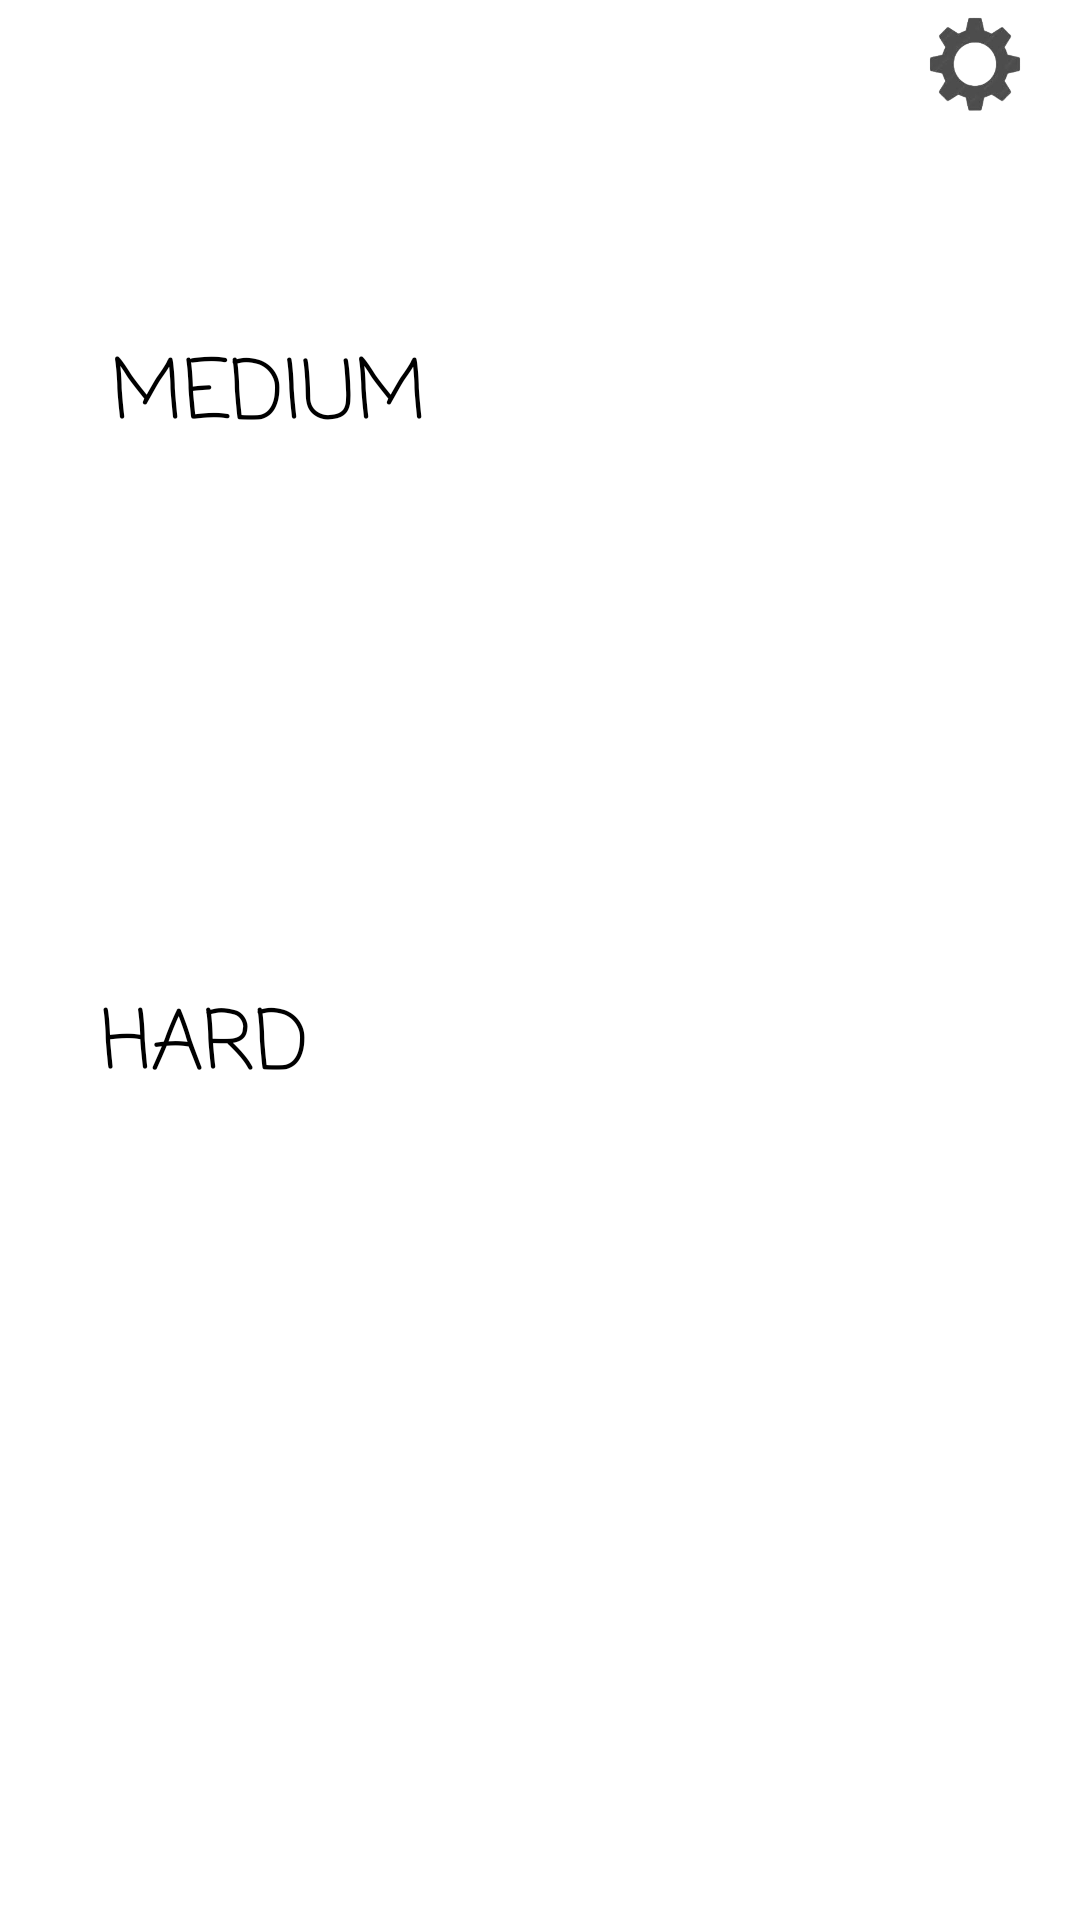

Here is an Android app screen rendered from its layout file. Give the layout XML and the strings, colors and styles it references.
<!-- AndroidManifest.xml: application theme Theme.HelloWorld -->
<!-- res/layout/select_difficulty.xml -->
<?xml version="1.0" encoding="utf-8"?>
<androidx.constraintlayout.widget.ConstraintLayout xmlns:android="http://schemas.android.com/apk/res/android"
    xmlns:app="http://schemas.android.com/apk/res-auto"
    xmlns:tools="http://schemas.android.com/tools"
    android:layout_width="match_parent"
    android:layout_height="match_parent">

    <LinearLayout
        android:id="@+id/topbar"
        android:layout_width="wrap_content"
        android:layout_height="wrap_content"
        android:orientation="horizontal"
        android:layout_marginTop="0dp"
        >

        <ImageButton
            android:id="@+id/backButton4"
            android:layout_width="wrap_content"
            android:layout_height="wrap_content"
            android:layout_marginStart="0dp"
            android:layout_marginLeft="0dp"
            android:layout_marginTop="0dp"
            app:srcCompat="@drawable/abc_vector_test" />

        <View
            android:layout_width="290dp"
            android:layout_height="43dp"
            />

        <ImageButton
            android:id="@+id/settings4"
            android:layout_width="wrap_content"
            android:layout_height="43dp"
            android:layout_gravity="end"
            android:layout_marginRight="0dp"
            android:layout_weight="1"
            android:background="?selectableItemBackgroundBorderless"
            android:scaleType="fitCenter"
            android:src="@drawable/settingsicon"
            app:srcCompat="@drawable/settingsicon" />

    </LinearLayout>

    <Button
        android:id="@+id/hard"
        android:layout_width="161dp"
        android:layout_height="82dp"
        android:layout_marginStart="71dp"
        android:layout_marginLeft="71dp"
        android:layout_marginEnd="206dp"
        android:layout_marginRight="206dp"
        android:layout_marginBottom="230dp"
        android:backgroundTint="#F44336"
        android:contentDescription="@string/play_button"
        android:fontFamily="casual"
        android:text="HARD"
        android:textSize="27sp"
        app:layout_constraintBottom_toBottomOf="parent"
        app:layout_constraintEnd_toEndOf="parent"
        app:layout_constraintHorizontal_bias="0.481"
        app:layout_constraintStart_toStartOf="parent"
        app:layout_constraintTop_toBottomOf="@+id/medium"
        app:layout_constraintVertical_bias="1.0"
        app:rippleColor="#FF5722" />

    <Button
        android:id="@+id/medium"
        android:layout_width="161dp"
        android:layout_height="82dp"
        android:layout_marginStart="68dp"
        android:layout_marginLeft="68dp"
        android:layout_marginTop="50dp"
        android:layout_marginEnd="206dp"
        android:layout_marginRight="206dp"
        android:layout_marginBottom="364dp"
        android:backgroundTint="@color/orange"
        android:contentDescription="@string/play_button"
        android:fontFamily="casual"
        android:text="MEDIUM"
        android:textSize="27sp"
        app:layout_constraintBottom_toBottomOf="parent"
        app:layout_constraintEnd_toEndOf="parent"
        app:layout_constraintHorizontal_bias="0.416"
        app:layout_constraintStart_toStartOf="parent"
        app:layout_constraintTop_toBottomOf="@+id/easy"
        app:layout_constraintVertical_bias="1.0"
        app:rippleColor="#FF5722" />

    <ImageView
        android:id="@+id/imageView5"
        android:layout_width="443dp"
        android:layout_height="377dp"
        android:layout_marginEnd="3dp"
        android:layout_marginRight="3dp"
        android:layout_marginBottom="790dp"
        android:contentDescription="@string/bottom_fire_border"
        android:rotation="180"
        app:layout_constraintBottom_toBottomOf="parent"
        app:layout_constraintEnd_toEndOf="parent"
        app:layout_constraintHorizontal_bias="0.371"
        app:layout_constraintStart_toStartOf="parent"
        app:layout_constraintTop_toTopOf="parent"
        app:layout_constraintVertical_bias="0.403"
        app:srcCompat="@drawable/pngwing_com__1_" />

    <TextView
        android:id="@+id/difficulty"
        android:layout_width="wrap_content"
        android:layout_height="wrap_content"
        android:layout_marginStart="71dp"
        android:layout_marginLeft="71dp"
        android:layout_marginTop="236dp"
        android:layout_marginEnd="89dp"
        android:layout_marginRight="89dp"
        android:layout_marginBottom="80dp"
        android:fontFamily="casual"
        android:text="Select difficulty"
        android:textColor="#F44336"
        android:textSize="40sp"
        app:layout_constraintBottom_toBottomOf="@+id/imageView5"
        app:layout_constraintEnd_toEndOf="parent"
        app:layout_constraintHorizontal_bias="1.0"
        app:layout_constraintStart_toStartOf="parent"
        app:layout_constraintTop_toTopOf="@+id/imageView5" />

    <Button
        android:id="@+id/easy"
        android:layout_width="161dp"
        android:layout_height="82dp"
        android:layout_marginStart="71dp"
        android:layout_marginLeft="71dp"
        android:layout_marginTop="100dp"
        android:layout_marginEnd="206dp"
        android:layout_marginRight="206dp"
        android:backgroundTint="@color/button_background"
        android:contentDescription="@string/play_button"
        android:fontFamily="casual"
        android:text="EASY"
        android:textSize="27sp"
        app:layout_constraintBottom_toTopOf="@+id/medium"
        app:layout_constraintEnd_toEndOf="parent"
        app:layout_constraintHorizontal_bias="0.481"
        app:layout_constraintStart_toStartOf="parent"
        app:layout_constraintTop_toBottomOf="@+id/imageView5"
        app:rippleColor="#FF5722"
        tools:ignore="UnknownId" />

    <ImageView
        android:id="@+id/imageView6"
        android:contentDescription="@string/bottom_fire_border"
        android:layout_width="447dp"
        android:layout_height="395dp"
        android:layout_marginTop="50dp"
        android:rotation="0"
        app:layout_constraintBottom_toBottomOf="parent"
        app:layout_constraintEnd_toEndOf="parent"
        app:layout_constraintStart_toStartOf="parent"
        app:layout_constraintTop_toBottomOf="@+id/hard"
        app:srcCompat="@drawable/pngwing_com__1_" />

</androidx.constraintlayout.widget.ConstraintLayout>
<!-- resources referenced by this layout -->
<resources>
  <color name="button_background">#4CAF50</color>
  <!-- drawable pngwing_com__1_: png bitmap (drawable, 205380 bytes) -->
  <!-- drawable settingsicon: png bitmap (drawable, 19525 bytes) -->
  <string name="bottom_fire_border" />
  <string name="play_button" />
</resources>
